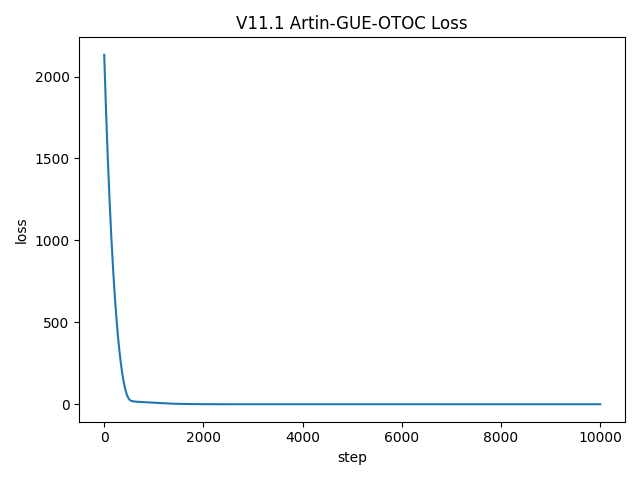

The table this chart was drawn from, first rows:
step, loss, raw_loss, range_loss, gue_loss, loggas_loss, rigidity_loss, trace_proxy_loss, smooth_loss, eig_range
0, 2132, 2128, 0.7884, 0.0009117, 0.1017, 0.3836, 0.08511, 0.0001875, 182.6
1, 2123, 2118, 0.785, 0.0009117, 0.1017, 0.3836, 0.08511, 0.0001875, 182.4
2, 2113, 2109, 0.7817, 0.0009117, 0.1017, 0.3836, 0.08511, 0.0001875, 182.2
3, 2103, 2099, 0.7784, 0.0009117, 0.1017, 0.3836, 0.08511, 0.0001875, 182
4, 2093, 2089, 0.7751, 0.0009117, 0.1017, 0.3836, 0.08511, 0.0001875, 181.8
5, 2084, 2080, 0.7717, 0.0009117, 0.1017, 0.3836, 0.08511, 0.0001875, 181.6
6, 2074, 2070, 0.7685, 0.0009117, 0.1017, 0.3836, 0.08511, 0.0001875, 181.5
7, 2065, 2061, 0.7652, 0.0009117, 0.1017, 0.3836, 0.08511, 0.0001875, 181.3
8, 2055, 2051, 0.7619, 0.0009117, 0.1017, 0.3836, 0.08511, 0.0001875, 181.1
9, 2045, 2041, 0.7586, 0.0009117, 0.1017, 0.3836, 0.08511, 0.0001875, 180.9
10, 2036, 2032, 0.7554, 0.0009117, 0.1017, 0.3836, 0.08511, 0.0001875, 180.7
11, 2026, 2023, 0.7521, 0.0009117, 0.1017, 0.3836, 0.08511, 0.0001875, 180.6
12, 2017, 2013, 0.7489, 0.0009117, 0.1017, 0.3836, 0.08511, 0.0001875, 180.4
13, 2008, 2004, 0.7457, 0.0009117, 0.1017, 0.3836, 0.08511, 0.0001875, 180.2
14, 1998, 1994, 0.7425, 0.0009117, 0.1017, 0.3836, 0.08511, 0.0001875, 180
15, 1989, 1985, 0.7393, 0.0009117, 0.1017, 0.3836, 0.08511, 0.0001875, 179.8
16, 1980, 1976, 0.7361, 0.0009117, 0.1017, 0.3836, 0.08511, 0.0001875, 179.7
17, 1970, 1966, 0.7329, 0.0009117, 0.1017, 0.3836, 0.08511, 0.0001875, 179.5
18, 1961, 1957, 0.7297, 0.0009117, 0.1017, 0.3836, 0.08511, 0.0001875, 179.3
19, 1952, 1948, 0.7266, 0.0009117, 0.1017, 0.3836, 0.08511, 0.0001875, 179.1
20, 1943, 1939, 0.7234, 0.0009117, 0.1017, 0.3836, 0.08511, 0.0001875, 178.9
21, 1933, 1930, 0.7203, 0.0009117, 0.1017, 0.3836, 0.08511, 0.0001875, 178.8
22, 1924, 1921, 0.7171, 0.0009117, 0.1017, 0.3836, 0.08511, 0.0001875, 178.6
23, 1915, 1911, 0.714, 0.0009117, 0.1017, 0.3836, 0.08511, 0.0001875, 178.4
24, 1906, 1902, 0.7109, 0.0009117, 0.1017, 0.3836, 0.08511, 0.0001875, 178.2
25, 1897, 1893, 0.7078, 0.0009117, 0.1017, 0.3836, 0.08511, 0.0001875, 178
26, 1888, 1884, 0.7047, 0.0009117, 0.1017, 0.3836, 0.08511, 0.0001875, 177.9
27, 1879, 1875, 0.7016, 0.0009117, 0.1017, 0.3836, 0.08511, 0.0001875, 177.7
28, 1870, 1866, 0.6985, 0.0009117, 0.1017, 0.3836, 0.08511, 0.0001875, 177.5
29, 1861, 1858, 0.6955, 0.0009117, 0.1017, 0.3836, 0.08511, 0.0001875, 177.3
30, 1852, 1849, 0.6924, 0.0009117, 0.1017, 0.3836, 0.08511, 0.0001875, 177.2
31, 1843, 1840, 0.6894, 0.0009117, 0.1017, 0.3836, 0.08511, 0.0001875, 177
32, 1835, 1831, 0.6863, 0.0009117, 0.1017, 0.3836, 0.08511, 0.0001875, 176.8
33, 1826, 1822, 0.6833, 0.0009117, 0.1017, 0.3836, 0.08511, 0.0001875, 176.6
34, 1817, 1813, 0.6803, 0.0009117, 0.1017, 0.3836, 0.08511, 0.0001875, 176.5
35, 1808, 1805, 0.6773, 0.0009117, 0.1017, 0.3836, 0.08511, 0.0001875, 176.3
36, 1800, 1796, 0.6743, 0.0009117, 0.1017, 0.3836, 0.08511, 0.0001875, 176.1
37, 1791, 1787, 0.6713, 0.0009117, 0.1017, 0.3836, 0.08511, 0.0001875, 175.9
38, 1782, 1779, 0.6683, 0.0009117, 0.1017, 0.3836, 0.08511, 0.0001875, 175.7
39, 1774, 1770, 0.6654, 0.0009117, 0.1017, 0.3836, 0.08511, 0.0001875, 175.6
40, 1765, 1762, 0.6624, 0.0009117, 0.1017, 0.3836, 0.08511, 0.0001875, 175.4
41, 1757, 1753, 0.6595, 0.0009117, 0.1017, 0.3836, 0.08511, 0.0001875, 175.2
42, 1748, 1744, 0.6565, 0.0009117, 0.1017, 0.3836, 0.08511, 0.0001875, 175
43, 1739, 1736, 0.6536, 0.0009117, 0.1017, 0.3836, 0.08511, 0.0001875, 174.9
44, 1731, 1728, 0.6507, 0.0009117, 0.1017, 0.3836, 0.08511, 0.0001875, 174.7
45, 1723, 1719, 0.6478, 0.0009117, 0.1017, 0.3836, 0.08511, 0.0001875, 174.5
46, 1714, 1711, 0.6449, 0.0009117, 0.1017, 0.3836, 0.08511, 0.0001875, 174.3
47, 1706, 1702, 0.642, 0.0009117, 0.1017, 0.3836, 0.08511, 0.0001875, 174.2
48, 1697, 1694, 0.6391, 0.0009117, 0.1017, 0.3836, 0.08511, 0.0001875, 174
49, 1689, 1686, 0.6362, 0.0009117, 0.1017, 0.3836, 0.08511, 0.0001875, 173.8
50, 1681, 1677, 0.6334, 0.0009117, 0.1017, 0.3836, 0.08511, 0.0001875, 173.7
51, 1672, 1669, 0.6305, 0.0009117, 0.1017, 0.3836, 0.08511, 0.0001875, 173.5
52, 1664, 1661, 0.6277, 0.0009117, 0.1017, 0.3836, 0.08511, 0.0001875, 173.3
53, 1656, 1653, 0.6248, 0.0009117, 0.1017, 0.3836, 0.08511, 0.0001875, 173.1
54, 1648, 1644, 0.622, 0.0009117, 0.1017, 0.3836, 0.08511, 0.0001875, 173
55, 1640, 1636, 0.6192, 0.0009117, 0.1017, 0.3836, 0.08511, 0.0001875, 172.8
56, 1631, 1628, 0.6164, 0.0009117, 0.1017, 0.3836, 0.08511, 0.0001875, 172.6
57, 1623, 1620, 0.6136, 0.0009117, 0.1017, 0.3836, 0.08511, 0.0001875, 172.4
58, 1615, 1612, 0.6108, 0.0009117, 0.1017, 0.3836, 0.08511, 0.0001875, 172.3
59, 1607, 1604, 0.608, 0.0009117, 0.1017, 0.3836, 0.08511, 0.0001875, 172.1
... 9,940 more rows
